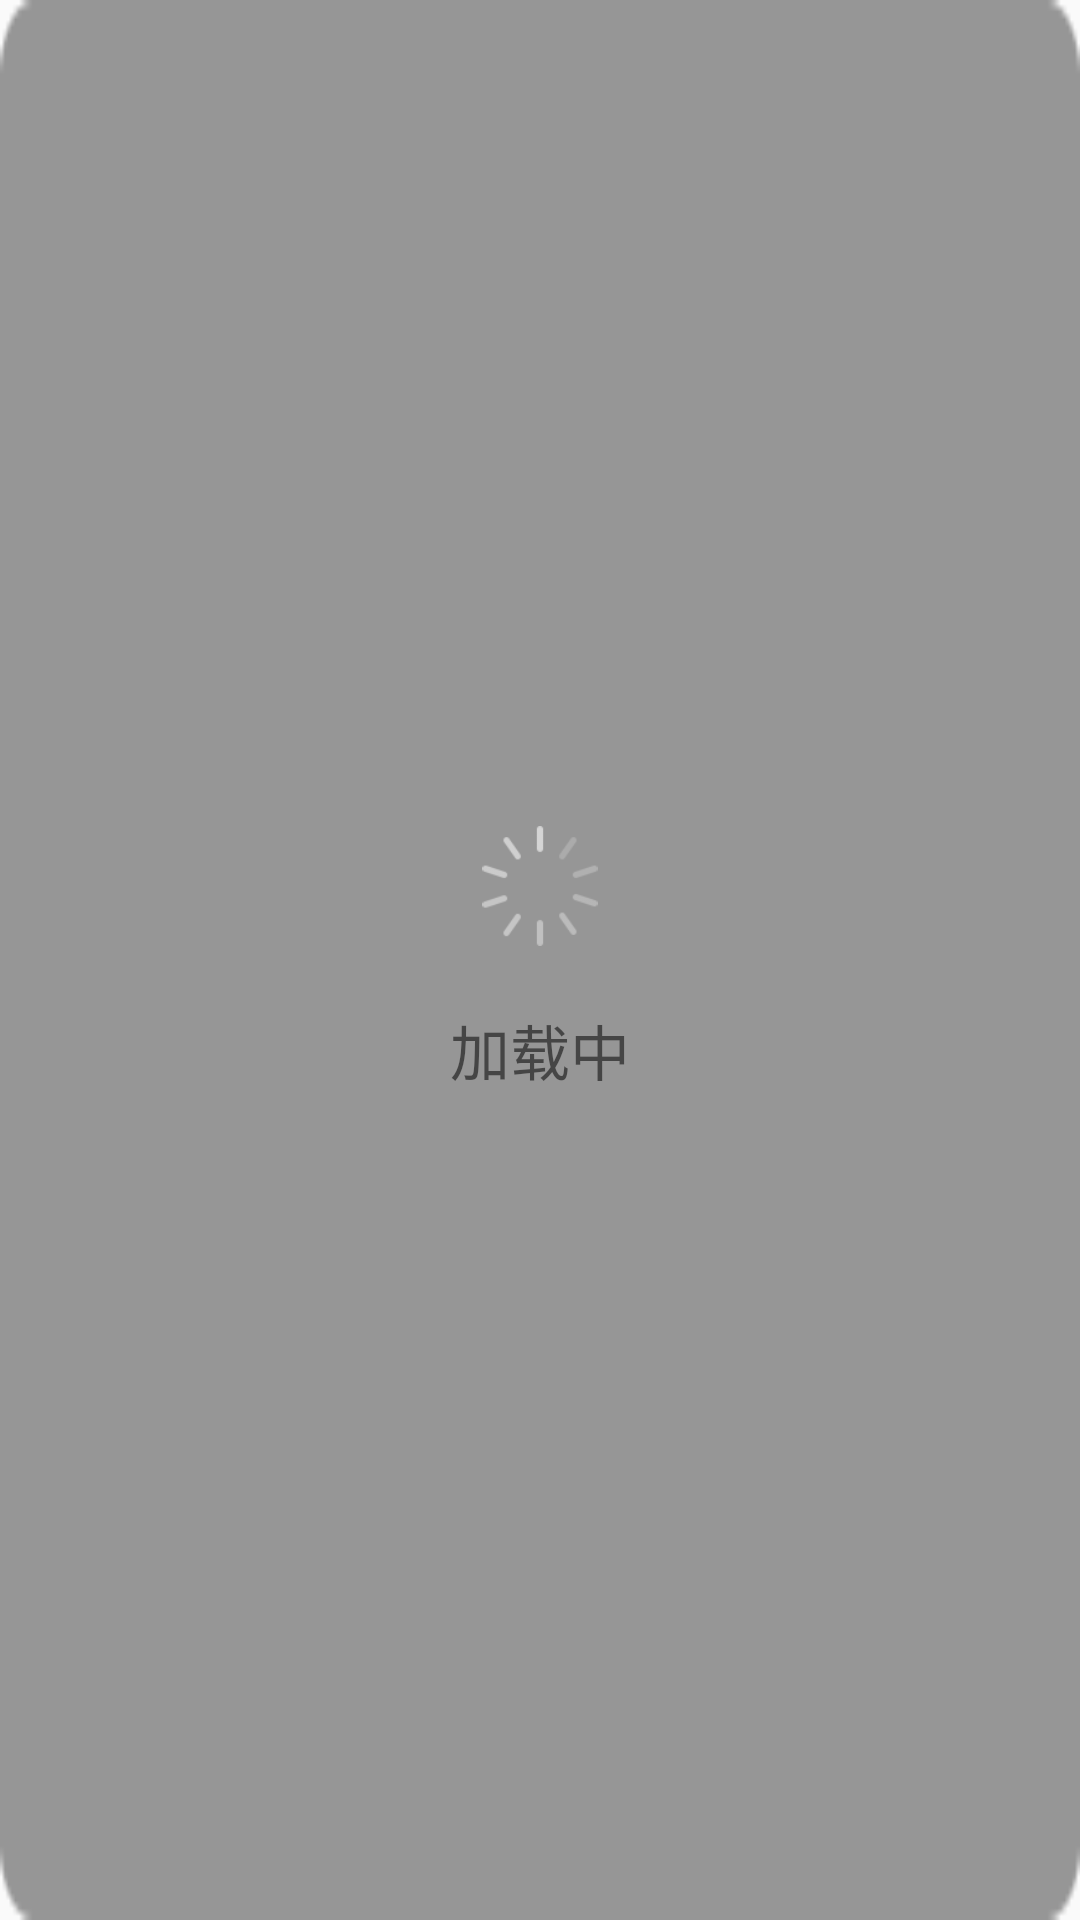

Layout XML and referenced resources for this Android screen:
<!-- AndroidManifest.xml: application theme AppTheme -->
<!-- res/layout/dialog_progress.xml -->
<?xml version="1.0" encoding="utf-8"?>
<LinearLayout xmlns:android="http://schemas.android.com/apk/res/android"
    android:layout_width="wrap_content"
    android:layout_height="wrap_content"
    android:background="@mipmap/bg_wd_qlhc"
    android:gravity="center"
    android:orientation="vertical">
    
    <ImageView
        android:id="@+id/progress_loading"
        android:layout_width="40dp"
        android:layout_height="40dp"
        android:layout_marginLeft="55dp"
        android:layout_marginRight="55dp"
        android:layout_marginTop="20dp"
        android:src="@drawable/anim_list_progress" />

    <TextView
        android:id="@+id/progress_content"
        android:layout_width="wrap_content"
        android:layout_height="wrap_content"
        android:layout_marginBottom="20dp"
        android:layout_marginTop="20dp"
        android:text="加载中"
        android:textSize="20sp" />


</LinearLayout>
<!-- resources referenced by this layout -->
<resources>
  <!-- drawable anim_list_progress (drawable) -->
  <?xml version="1.0" encoding="utf-8"?>
  <animation-list xmlns:android="http://schemas.android.com/apk/res/android" android:oneshot="false">
      <item android:drawable="@mipmap/ic_jiazaiz" android:duration="30"></item>
      <item android:drawable="@mipmap/ic_jiazaiz2" android:duration="30"></item>
      <item android:drawable="@mipmap/ic_jiazaiz3" android:duration="30"></item>
      <item android:drawable="@mipmap/ic_jiazaiz4" android:duration="30"></item>
  </animation-list>
  <!-- mipmap bg_wd_qlhc: png bitmap (mipmap-xhdpi, 289 bytes) -->
  <style name="AppTheme" parent="Theme.AppCompat.Light.DarkActionBar">
          
          <item name="colorPrimary">@color/colorPrimary</item>
          <item name="colorPrimaryDark">@color/colorPrimaryDark</item>
          <item name="colorAccent">@color/colorAccent</item>
      </style>
  <color name="colorPrimary">#3F51B5</color>
  <color name="colorPrimaryDark">#303F9F</color>
  <color name="colorAccent">#FF4081</color>
</resources>
